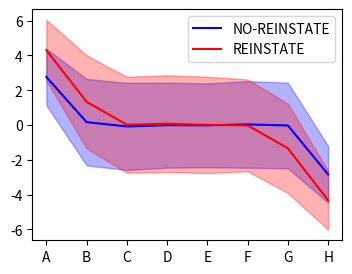

Python code for this plot:
import numpy as np
import matplotlib.pyplot as plt
import scipy

ALPHA = 1.0
NBEPISODES = 1000
ONLYUPDATEONERROR = False  # True # False
TANH = False  # True

plt.figure(figsize=(4, 3))

corrzperplot = []

for numplot, REINSTATE in enumerate([False, True]):
    valsperepisode = []
    for numepisode in range(NBEPISODES):

        vals = 2.0 * np.random.rand(8) - 1.0
        for numtrial in range(20):
            pos1 = np.random.randint(7)
            pos2 = pos1 + 1
            response = vals[pos2] - vals[pos1]
            correct = True if response < 0 else False  # vals1 should be > vals2
            incr = ALPHA * (1 if response > 0 else -1) * (-1 if correct else 1)
            if correct and ONLYUPDATEONERROR:
                incr = 0

            vals[pos1] += incr
            vals[pos2] -= incr
            if REINSTATE:
                if pos1 > 0:
                    vals[pos1 - 1] += 0.5 * incr
                if pos2 < 7:
                    vals[pos2 + 1] -= 0.5 * incr
        valsperepisode.append(vals)
    valsperepisode = np.array(valsperepisode)
    if TANH:
        valsperepisode = np.tanh(valsperepisode)
    mycolor = ["b", "r"][numplot]

    corrz = np.corrcoef(valsperepisode, np.arange(8))[NBEPISODES][
        :NBEPISODES
    ]  # Correlation of each final set of vals (across all episodes) with arange(8); note that we must exclude tha last val which is just corr of arange(8) with itself
    corrzperplot.append(corrz)
    print(
        "Mean/std of corrz b/w vals and arange(8) (reinstate=" + str(REINSTATE) + "):",
        np.mean(corrz),
        np.std(corrz),
    )
    meanz = np.mean(valsperepisode, axis=0)
    stdz = np.std(valsperepisode, axis=0)

    plt.fill_between(np.arange(8), meanz - stdz, meanz + stdz, color=mycolor, alpha=0.3)
    plt.plot(meanz, color=mycolor, label=("REINSTATE" if REINSTATE else "NO-REINSTATE"))


plt.xticks(np.arange(8), ["A", "B", "C", "D", "E", "F", "G", "H"])
plt.legend()


print(
    "Mann-Whitney U-test (2-sided) on the groups of correlations from both plots (without/with reinstate):",
    scipy.stats.mannwhitneyu(corrzperplot[0], corrzperplot[1]),
)
#        scipy.stats.mannwhitneyu(corrzperplot[0], corrzperplot[0]))

plt.show()
plt.savefig("toymodel.png", dpi=300)
